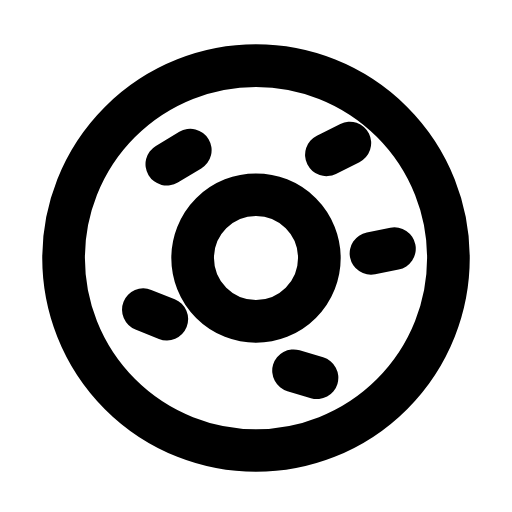
t = 0.00 s
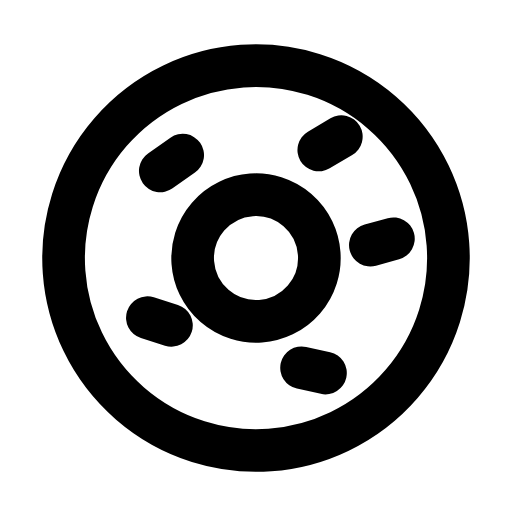
t = 0.31 s
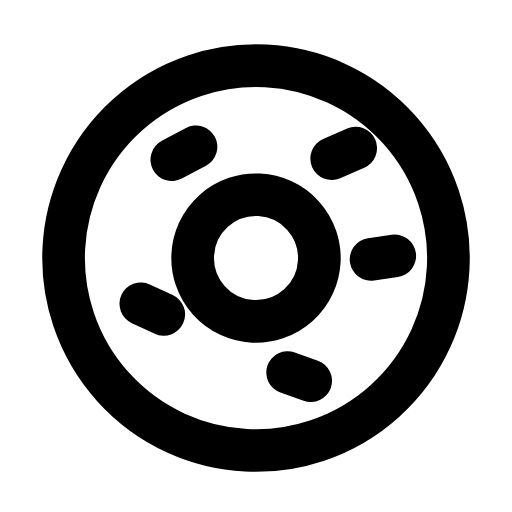
t = 0.63 s
t = 0.93 s: frame unchanged from t = 0.00 s, image omitted
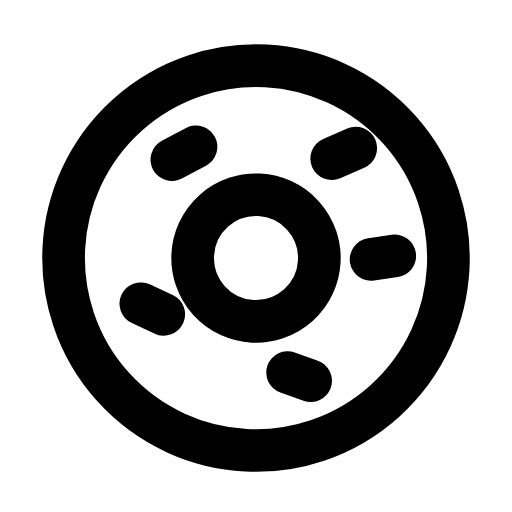
t = 1.25 s
t = 1.58 s: frame unchanged from t = 0.00 s, image omitted

The animated SVG that drew these frames (rendered in a browser with its animation timeline set to each time). Animation: 1 SMIL element (animateTransform=1); one cycle of 1.90 s, repeats indefinitely.

<svg xmlns="http://www.w3.org/2000/svg" width="24" height="24" viewBox="0 0 24 24" fill="none"><g transform="translate(-1.2 -1.763) scale(1.1)"><g><animateTransform attributeName="transform" type="rotate" values="0 12 12.6;0 12 12.6;-5 12 12.6;3 12 12.6;0 12 12.6;0 12 12.6;3 12 12.6;-5 12 12.6;0 12 12.6;0 12 12.6;0 12 12.6" keyTimes="0;0.135;0.2475;0.36;0.45;0.6;0.66;0.735;0.81;0.9;1" dur="1.9s" repeatCount="indefinite" calcMode="spline" keySplines="0.16 1 0.3 1;0.16 1 0.3 1;0.16 1 0.3 1;0.16 1 0.3 1;0.16 1 0.3 1;0.16 1 0.3 1;0.16 1 0.3 1;0.16 1 0.3 1;0.16 1 0.3 1;0.16 1 0.3 1"/><circle stroke="currentColor" stroke-width="1.818" stroke-linecap="round" stroke-linejoin="round" fill="none" cx="12" cy="12.6" r="8.2"></circle><circle stroke="currentColor" stroke-width="1.818" stroke-linecap="round" stroke-linejoin="round" fill="none" cx="12" cy="12.6" r="2.7"></circle><path stroke="currentColor" stroke-width="1.818" stroke-linecap="round" stroke-linejoin="round" fill="none" d="M8.2 8.6L9.2 8M15 8.2L16 7.7M16.9 12.4L17.9 12.2M7.2 14.8L8.2 15.2M13.6 17.4L14.6 17.7"></path></g></g></svg>
